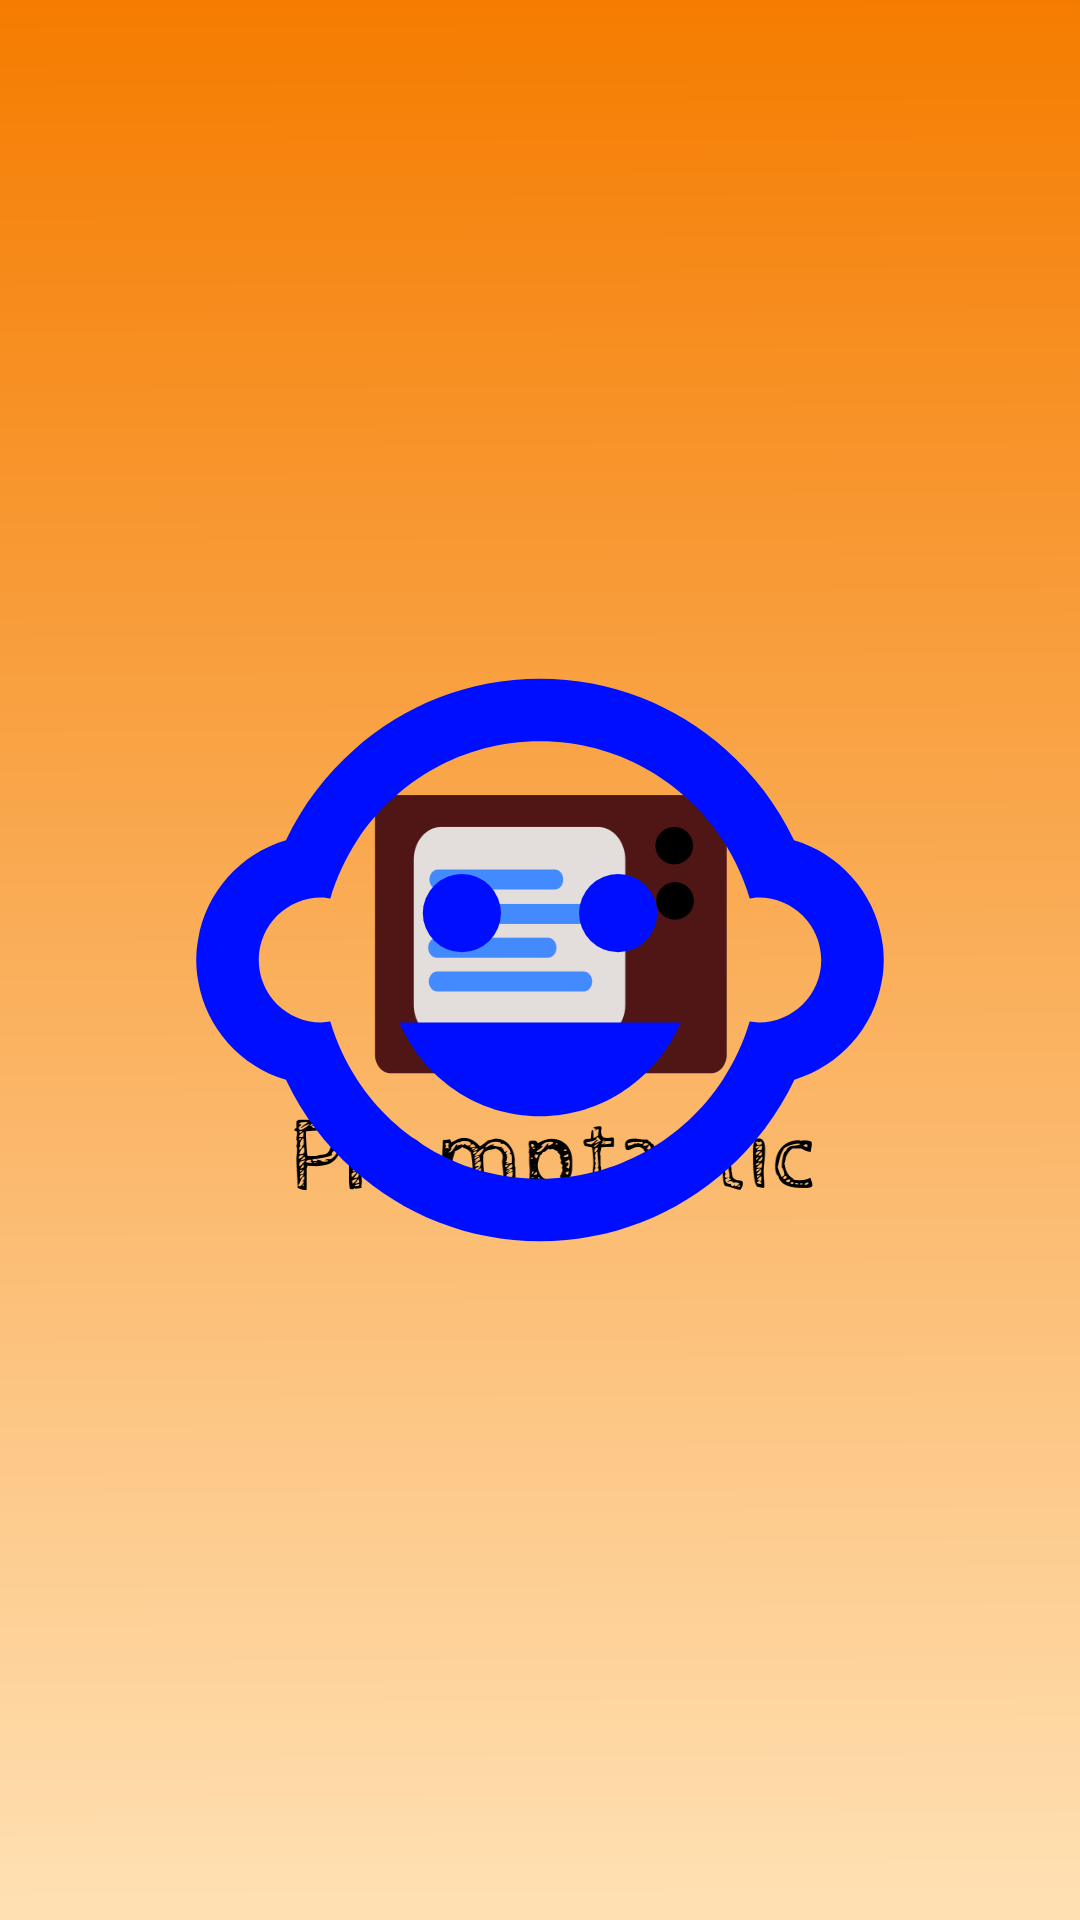

Android layout source for this screen:
<!-- AndroidManifest.xml: activity theme AppTheme.Launcher -->
<!-- res/layout/activity_splash.xml -->
<?xml version="1.0" encoding="utf-8"?>
<FrameLayout xmlns:android="http://schemas.android.com/apk/res/android"
    xmlns:app="http://schemas.android.com/apk/res-auto"
    xmlns:tools="http://schemas.android.com/tools"
    android:layout_width="match_parent"
    android:layout_height="match_parent"
    tools:context=".ui.SplashActivity">

    <ImageView
        android:layout_width="250dp"
        android:layout_height="250dp"
        android:layout_gravity="center"
        android:src="@drawable/ic_test_splash"/>

</FrameLayout>
<!-- resources referenced by this layout -->
<resources>
  <!-- drawable ic_test_splash (drawable) -->
  <vector android:height="100dp" android:tint="#000EFF"
      android:viewportHeight="24.0" android:viewportWidth="24.0"
      android:width="100dp" xmlns:android="http://schemas.android.com/apk/res/android">
      <path android:fillColor="#FF000000" android:pathData="M14.5,10.5m-1.25,0a1.25,1.25 0,1 1,2.5 0a1.25,1.25 0,1 1,-2.5 0"/>
      <path android:fillColor="#FF000000" android:pathData="M9.5,10.5m-1.25,0a1.25,1.25 0,1 1,2.5 0a1.25,1.25 0,1 1,-2.5 0"/>
      <path android:fillColor="#FF000000" android:pathData="M22.94,12.66c0.04,-0.21 0.06,-0.43 0.06,-0.66s-0.02,-0.45 -0.06,-0.66c-0.25,-1.51 -1.36,-2.74 -2.81,-3.17 -0.53,-1.12 -1.28,-2.1 -2.19,-2.91C16.36,3.85 14.28,3 12,3s-4.36,0.85 -5.94,2.26c-0.92,0.81 -1.67,1.8 -2.19,2.91 -1.45,0.43 -2.56,1.65 -2.81,3.17 -0.04,0.21 -0.06,0.43 -0.06,0.66s0.02,0.45 0.06,0.66c0.25,1.51 1.36,2.74 2.81,3.17 0.52,1.11 1.27,2.09 2.17,2.89C7.62,20.14 9.71,21 12,21s4.38,-0.86 5.97,-2.28c0.9,-0.8 1.65,-1.79 2.17,-2.89 1.44,-0.43 2.55,-1.65 2.8,-3.17zM19,14c-0.1,0 -0.19,-0.02 -0.29,-0.03 -0.2,0.67 -0.49,1.29 -0.86,1.86C16.6,17.74 14.45,19 12,19s-4.6,-1.26 -5.85,-3.17c-0.37,-0.57 -0.66,-1.19 -0.86,-1.86 -0.1,0.01 -0.19,0.03 -0.29,0.03 -1.1,0 -2,-0.9 -2,-2s0.9,-2 2,-2c0.1,0 0.19,0.02 0.29,0.03 0.2,-0.67 0.49,-1.29 0.86,-1.86C7.4,6.26 9.55,5 12,5s4.6,1.26 5.85,3.17c0.37,0.57 0.66,1.19 0.86,1.86 0.1,-0.01 0.19,-0.03 0.29,-0.03 1.1,0 2,0.9 2,2s-0.9,2 -2,2zM7.5,14c0.76,1.77 2.49,3 4.5,3s3.74,-1.23 4.5,-3h-9z"/>
  </vector>
  <style name="AppTheme.Launcher" parent="AppTheme">
          <item name="android:windowActionBar">false</item>
          <item name="android:windowNoTitle">true</item>
          <item name="colorPrimaryDark">@color/colorPrimaryDark</item>
          <item name="android:windowBackground">@drawable/splash_screen</item>
      </style>
  <style name="AppTheme" parent="Theme.MaterialComponents.Light.NoActionBar">
          
          <item name="colorPrimary">@color/colorPrimary</item>
          <item name="colorPrimaryDark">@color/colorPrimaryDark</item>
          <item name="colorAccent">@color/colorAccent</item>
      </style>
  <color name="colorPrimaryDark">#F57C00</color>
  <!-- drawable splash_screen (drawable) -->
  <?xml version="1.0" encoding="utf-8"?>
  <layer-list xmlns:android="http://schemas.android.com/apk/res/android" android:opacity="opaque">
      <item android:drawable="@android:color/white"/>
      <item>
          <bitmap
              android:src="@drawable/promptastic_splash"
              android:gravity="fill"/>
      </item>
  </layer-list>
  <color name="colorPrimary">#FF9800</color>
  <color name="colorAccent">#448AFF</color>
  <!-- drawable promptastic_splash: png bitmap (drawable, 64097 bytes) -->
</resources>
